Run: headless pygame with SDL's dummy video driver; simulated clock (each Clock.tick advances the game by its frame time, no real sleeping); random seed 0; keys injected as events and as key.get_pressed() state; no mouse input.
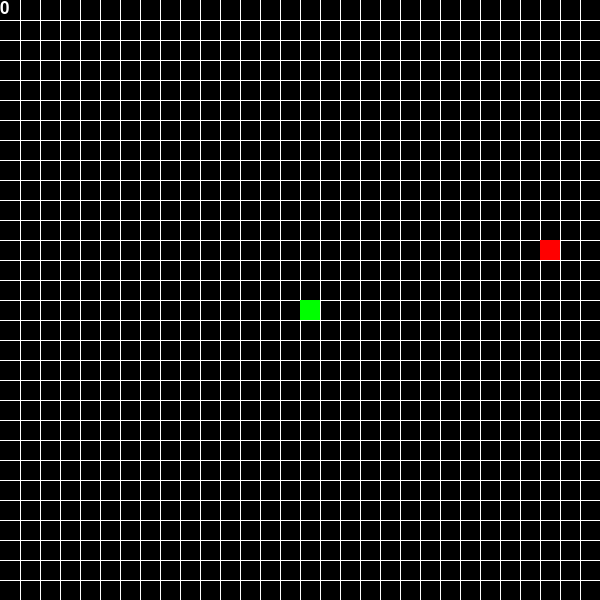
Frame 1 of 4 · flips 1–60 · no input
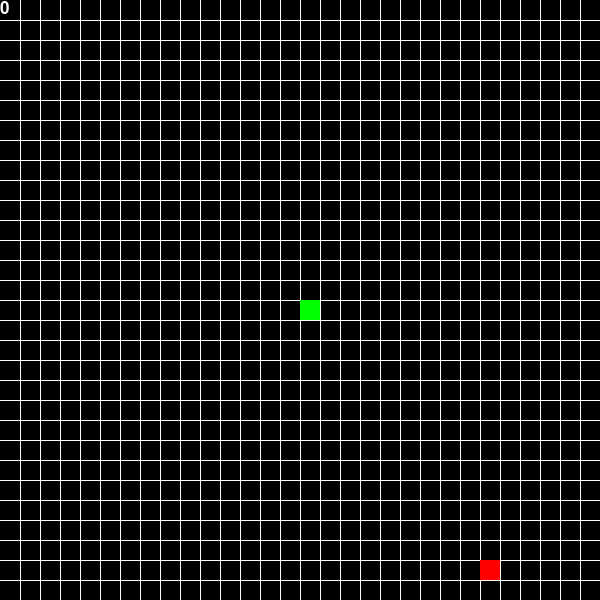
Frame 2 of 4 · flips 61–180 · tapped SPACE, RETURN · held RIGHT (→), D
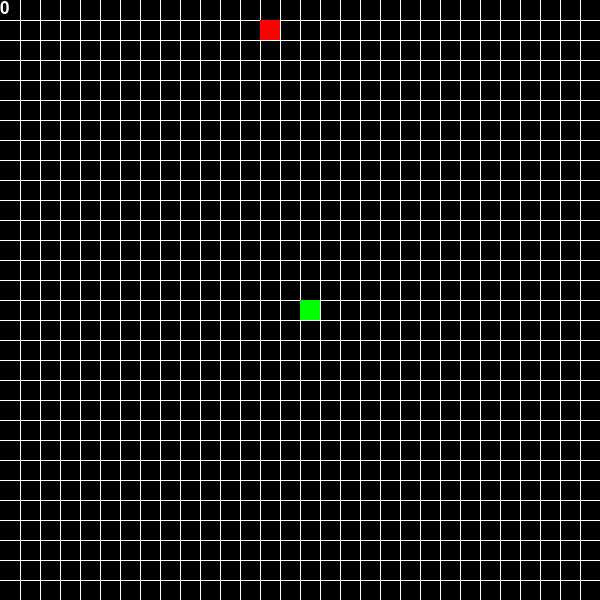
Frame 3 of 4 · flips 181–300 · held DOWN (↓), S
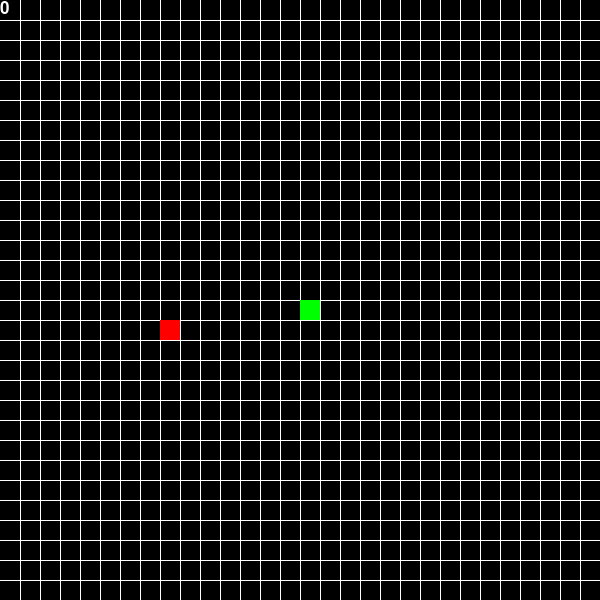
Frame 4 of 4 · flips 301–420 · held LEFT (←), A, UP (↑), W

The pygame program that drew these frames:

import pygame
import sys
import random
from collections import namedtuple
import time

pygame.init()
# initializes the program


green = (0, 255, 0)
blue = (0, 0, 255)
red = (255, 0, 0)
black = (0, 0, 0)
white = (255, 255, 255)
# colors
# (red, green, blue)

block_size = 20
block_number = 30
total = block_size * block_number
# dimensions and screen size
display = pygame.display.set_mode((total, total))
# builds the screen for the game

font = pygame.font.Font(None, 25)

clock = pygame.time.Clock()

point = namedtuple('point', 'x, y')
# the coordinate system


class apple:
    def __init__(self):
        self.x = None
        self.y = None
        self.pos = None
        # place holders for variables
        self.randomize()
        # gives the apple a random position

    def randomize(self):
        self.x = random.randint(0, block_number - 1) * block_size
        self.y = random.randint(0, block_number - 1) * block_size
        # randomizes the x and y coordinates
        self.pos = point(self.x, self.y)
        # puts the coordinates into a list, so they can be easily compared

    def draw_apple(self):
        apple_rect = pygame.Rect(self.x, self.y, block_size, block_size)
        # makes a rectangle for the apple
        pygame.draw.rect(display, red, apple_rect)
        # draws the rectangle on the screen


def draw_grid():
    between = block_size
    # space between the grid boxes
    grid_x = 0
    grid_y = 0
    # x and y position for the grid
    for i in range(block_number):
        # makes 30 boxes per row
        grid_x = grid_x + between
        # makes sure there is an equal space between the horizontal lines
        grid_y = grid_y + between
        # makes sure there is an equal space between the vertical line
        pygame.draw.line(display, white, (grid_x, 0), (grid_x, total))
        # draws the horizontal line
        pygame.draw.line(display, white, (0, grid_y), (total, grid_y))
        # draws the vertical lines


def draw_score():
    text = font.render(str(len(game.body) - 1), True, white)
    display.blit(text, [0, 0])


class game:
    x = total / 2
    y = total / 2
    # x and y coordinates for the snake
    # places the snake in the center of the board

    head = point(x, y)
    # defines the head of the snake
    # uses the named tuple to make a position for the snake

    body = [head]
    # a list with the multiple segments of the snake

    body_copy = [head]
    # a mutable copy of the snake

    apple = apple()
    # allows me to pull info and functions from the apple class

    def draw_snake(self):
        # function to draw the snake
        for block in game.body:
            # cycles through the body of the snake
            snake_rect = pygame.Rect(block.x, block.y, block_size, block_size)
            # gives the snake a rectangle
            pygame.draw.rect(display, green, snake_rect)
            # draws that said rectangle

    def run(self):
        # the game
        x_speed = 0
        y_speed = 0
        # how much the snake will move
        while True:
            clock.tick(900)
            # gives a 900 millisecond delay
            for event in pygame.event.get():
                # checks if the user has done anything
                if event.type == pygame.QUIT:
                    pygame.quit()
                    sys.exit()
                    # if the user presses the exit button on the screen the game will end
                if event.type == pygame.KEYDOWN:
                    # checks if the user presses a key to move the snake
                    if event.key == pygame.K_d:
                        x_speed = block_size
                        y_speed = 0
                        # right
                    if event.key == pygame.K_a:
                        x_speed = -block_size
                        y_speed = 0
                        # left
                    if event.key == pygame.K_w:
                        x_speed = 0
                        y_speed = -block_size
                        # up
                    if event.key == pygame.K_s:
                        x_speed = 0
                        y_speed = block_size
                        # down

            game.x += x_speed
            game.y += y_speed
            # moves the snake by changing the increasing or decreasing the x or y

            game.head = point(game.x, game.y)
            # updates the head of the snake with the new values

            game.body = [game.head]
            # updates the body of the snake

            if game.head == game.apple.pos:
                game.apple.randomize()
                # checks if the snake has collided with the apple
                # grows the snake
                # changes the position of the apple

            if game.x < 0 or game.x > total - block_size:
                x_speed = 0
                y_speed = 0
                game.x = total / 2
                game.y = total / 2
                game.apple.randomize()
                # checks if the snake runs into the side
                # if it has, resets the speed and brings it back to the original position and changes the position of the apple
            elif game.y < 0 or game.y > total - block_size:
                x_speed = 0
                y_speed = 0
                game.x = total / 2
                game.y = total / 2
                game.apple.randomize()
                # checks if the snake has run into the top
            # if it has, resets the speed and brings it back to the original position and changes the position of the apple

            for part in game.body[1:]:
                if part == game.head:
                    x_speed = 0
                    y_speed = 0
                    game.x = total / 2
                    game.y = total / 2
                    # checks to see if the snake has run into itself
                    # if it has, resets the speed and brings it back to the original positon

            display.fill(black)
            # makes the display black

            draw_grid()
            draw_score()
            # draws the score and the grid

            game.apple.draw_apple()
            game.draw_snake()
            # draws the sprites

            pygame.display.update()
            # updates the display
            time.sleep(.1)
            # delays the program so it doesn't run too fast
            clock.tick(60)
            # makes it run at 60 fps


game = game()
game.run()
